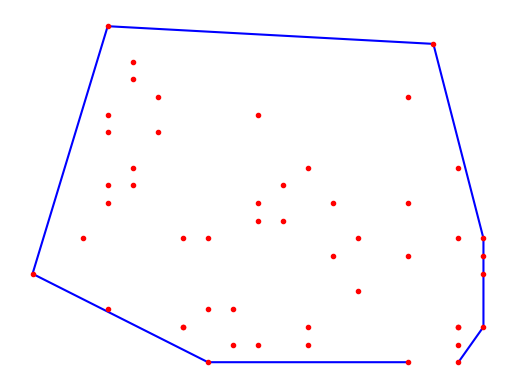
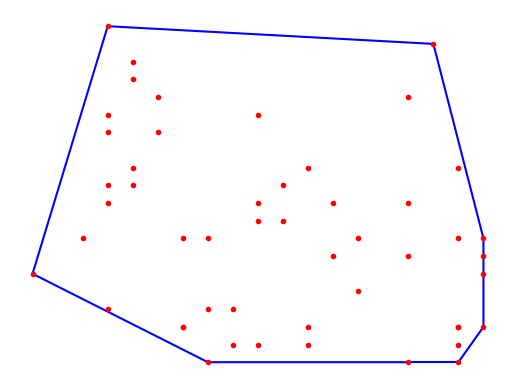

Write Python code to recreate these figures, in order.
#-*- coding: utf-8 -*-
import numpy as np
import matplotlib.pyplot as plt
from matplotlib.animation  import FuncAnimation 
def generate_data(low,high,size):
    return np.random.randint(low,high,size=size)
def get_lowest_point(data):
    lowsetPoint=np.zeros((1,2))
    for index,item in enumerate(data):
        if index == 0:
            lowsetPoint=item
        elif lowsetPoint[1]>=item[1] or (lowsetPoint[1]==item[1] and lowsetPoint[0]<item[0]):
            lowsetPoint=item
    return lowsetPoint

def CCW(a,b,c):
    if (b[0]-a[0])*(c[1]-a[1]) >= (c[0]-a[0])*(b[1]-a[1]) :
        return True
    return False

def gift_wrapping():
    S=generate_data(0,20,size=(50,2)) # generate data
    lowestPoint=get_lowest_point(S) #　 search lowest points
    pointOnHull=lowestPoint  #  lowest and leftmost point  in S 
    n=len(S) #S total count
    i=0 
    path = [None]*n   

    # animation plot
    epoch=0
    plt.figure()

    while True:
        path[i]=pointOnHull
        endPoint=S[0]
        for j in range(1,n):
            if (endPoint[0] == pointOnHull[0] and endPoint[1] == pointOnHull[1]) or not CCW(S[j],path[i],endPoint):
                endPoint = S[j]
        i=i+1
        pointOnHull = endPoint

        tmpPath=np.array([path[k] for k in range(n) if path[k] is not None])
        print(tmpPath)
        if len(tmpPath) > 1 :
            plt.clf()
            plt.plot(tmpPath[:,0],tmpPath[:,1],'b-',picker=5)
            plt.plot(S[:,0],S[:,1],".r")
            plt.axis('off')
            plt.xlabel('epoch {0}'.format(epoch))
            plt.show(block=False)
            plt.pause(0.0000001)
            epoch+=1


        if endPoint[0] == path[0][0] and endPoint[1] == path[0][1]:
            break
    
    path=clear_path(path)
    return path,S


def clear_path(p):
    while p[-1] is None :
        p.pop(-1)
    p=np.array(p)
    return p


def plot(L,P):

    plt.figure()
    plt.plot(L[:,0],L[:,1], 'b-', picker=5)
    plt.plot([L[-1,0],L[0,0]],[L[-1,1],L[0,1]], 'b-', picker=5)
    plt.plot(P[:,0],P[:,1],".r")
    plt.axis('off')
    plt.show()


if __name__ == "__main__":
    path,total=gift_wrapping()
    plot(path,total)
    